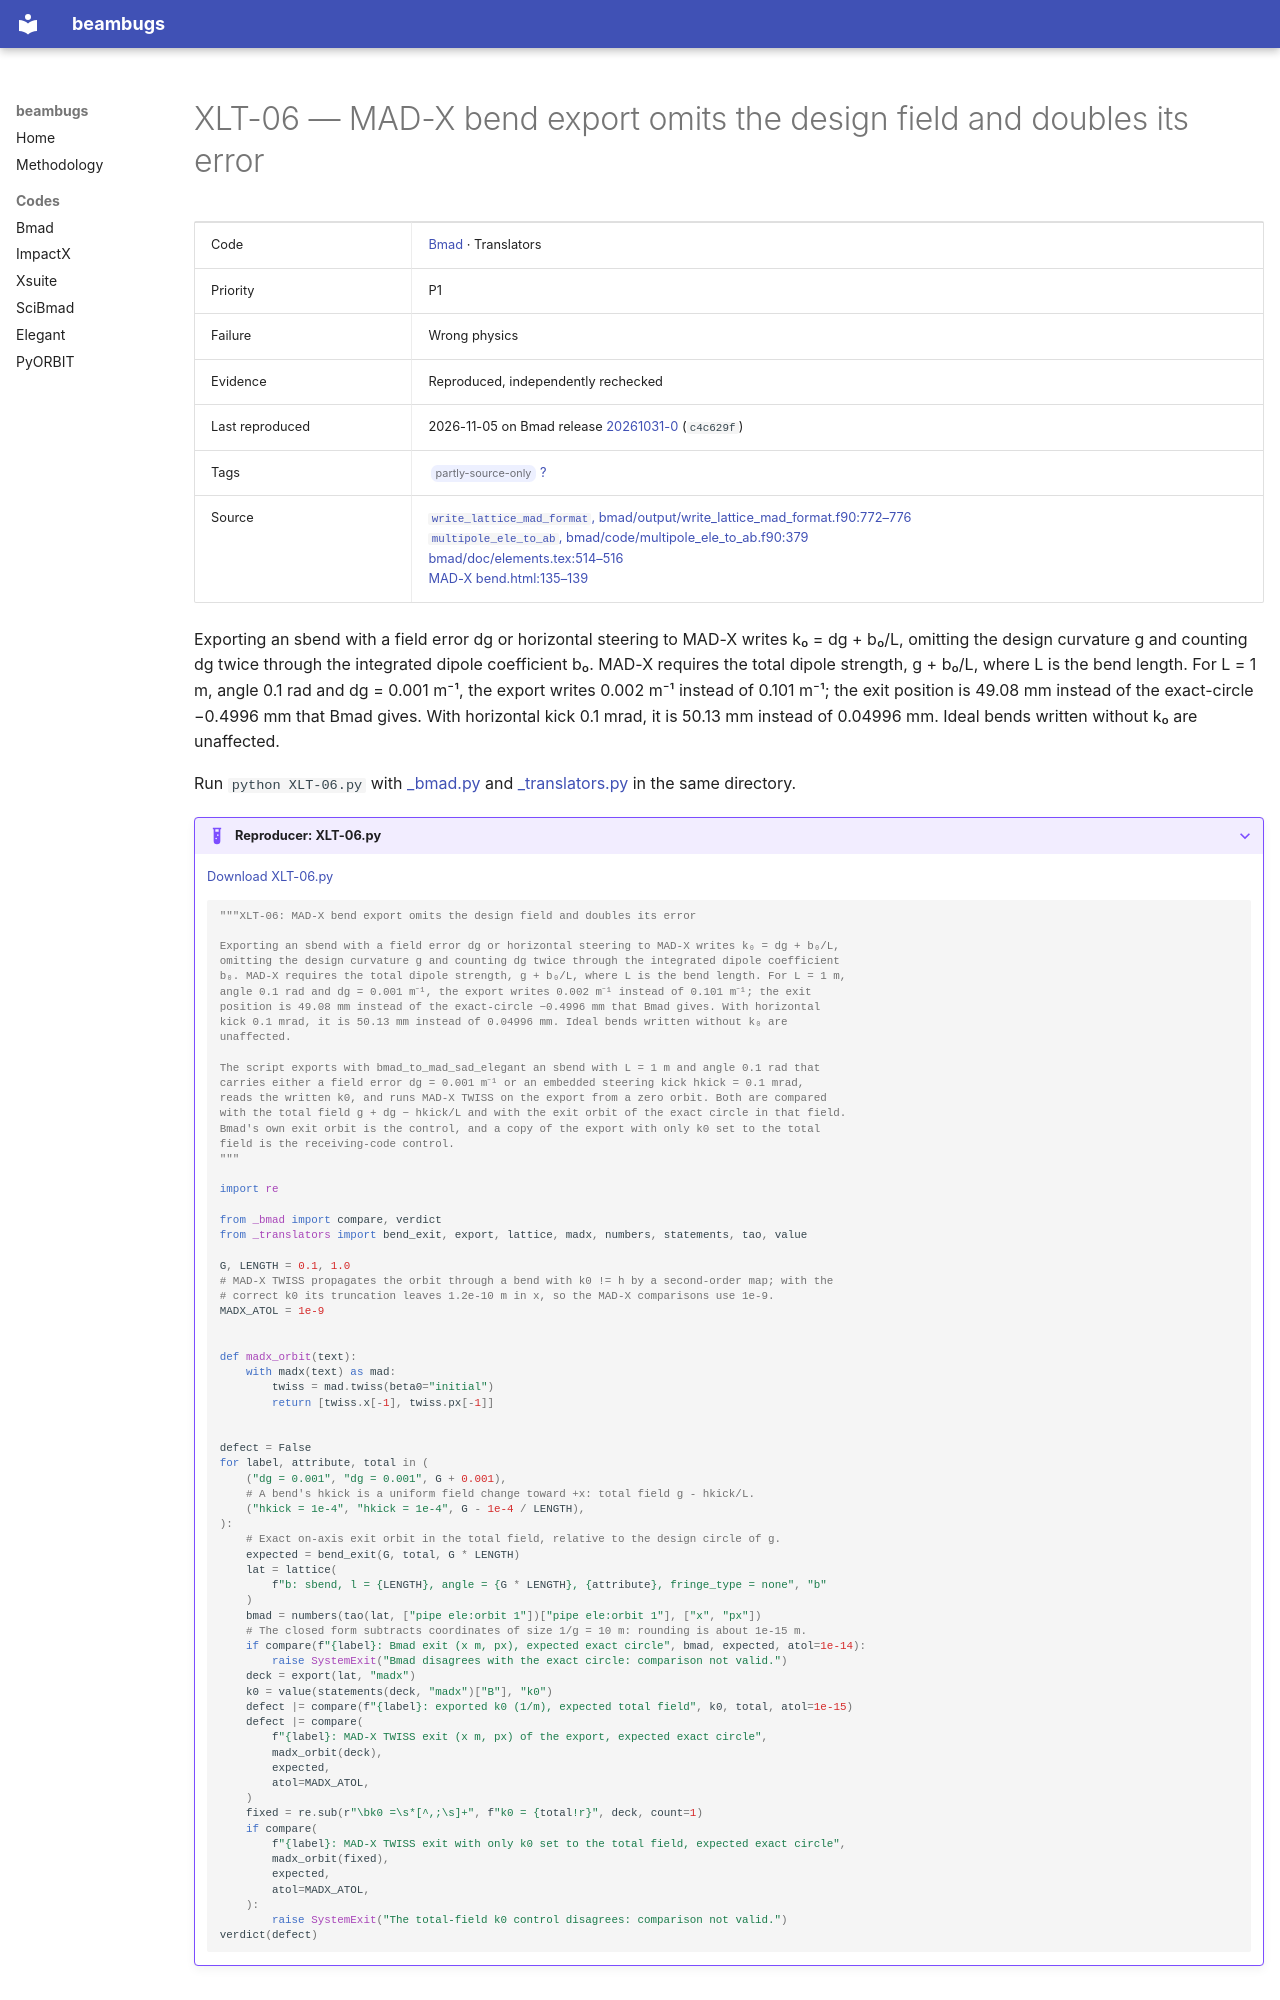

repository: nikitakuklev/beambugs · page: bmad/XLT-06/index.html · generator: mkdocs

---
title: "XLT-06: MAD-X bend export omits the design field and doubles its error"
hide:
  - toc
---

# XLT-06 — MAD-X bend export omits the design field and doubles its error

| | |
|---|---|
| Code | [Bmad](../index.md) · Translators |
| Priority | P1 |
| Failure | Wrong physics |
| Evidence | Reproduced, independently rechecked |
| Last reproduced | 2026-11-05 on Bmad release [20261031-0](https://github.com/bmad-sim/bmad-ecosystem/tree/20261031-0) (`c4c629f`) |
| Tags | <span class="bb-tag">partly-source-only</span> [?](../../methodology.md#tags) |
| Source | [`write_lattice_mad_format`, bmad/output/write_lattice_mad_format.f90:772–776](https://github.com/bmad-sim/bmad-ecosystem/blob/c4c629fc9071d3a56cb1ba5bc714baba65e9c5d3/bmad/output/write_lattice_mad_format.f90#L772-L776)<br>[`multipole_ele_to_ab`, bmad/code/multipole_ele_to_ab.f90:379](https://github.com/bmad-sim/bmad-ecosystem/blob/c4c629fc9071d3a56cb1ba5bc714baba65e9c5d3/bmad/code/multipole_ele_to_ab.f90#L379)<br>[bmad/doc/elements.tex:514–516](https://github.com/bmad-sim/bmad-ecosystem/blob/c4c629fc9071d3a56cb1ba5bc714baba65e9c5d3/bmad/doc/elements.tex#L514-L516)<br>[MAD-X bend.html:135–139](https://github.com/MethodicalAcceleratorDesign/MAD-X/blob/7998e738eca575c82a424138517c2a17115f3cdb/doc/usrguide/Introduction/bend.html#L135-L139) |

Exporting an sbend with a field error dg or horizontal steering to MAD-X writes k₀ = dg + b₀/L, omitting the design curvature g and counting dg twice through the integrated dipole coefficient b₀. MAD-X requires the total dipole strength, g + b₀/L, where L is the bend length. For L = 1 m, angle 0.1 rad and dg = 0.001 m⁻¹, the export writes 0.002 m⁻¹ instead of 0.101 m⁻¹; the exit position is 49.08 mm instead of the exact-circle −0.4996 mm that Bmad gives. With horizontal kick 0.1 mrad, it is 50.13 mm instead of 0.04996 mm. Ideal bends written without k₀ are unaffected.

Run `python XLT-06.py` with [_bmad.py](../helpers/_bmad.py) and [_translators.py](../helpers/_translators.py) in the same directory.

??? example "Reproducer: XLT-06.py"

    [Download XLT-06.py](XLT-06.py)

    ```python
    """XLT-06: MAD-X bend export omits the design field and doubles its error

    Exporting an sbend with a field error dg or horizontal steering to MAD-X writes k₀ = dg + b₀/L,
    omitting the design curvature g and counting dg twice through the integrated dipole coefficient
    b₀. MAD-X requires the total dipole strength, g + b₀/L, where L is the bend length. For L = 1 m,
    angle 0.1 rad and dg = 0.001 m⁻¹, the export writes 0.002 m⁻¹ instead of 0.101 m⁻¹; the exit
    position is 49.08 mm instead of the exact-circle −0.4996 mm that Bmad gives. With horizontal
    kick 0.1 mrad, it is 50.13 mm instead of 0.04996 mm. Ideal bends written without k₀ are
    unaffected.

    The script exports with bmad_to_mad_sad_elegant an sbend with L = 1 m and angle 0.1 rad that
    carries either a field error dg = 0.001 m⁻¹ or an embedded steering kick hkick = 0.1 mrad,
    reads the written k0, and runs MAD-X TWISS on the export from a zero orbit. Both are compared
    with the total field g + dg − hkick/L and with the exit orbit of the exact circle in that field.
    Bmad's own exit orbit is the control, and a copy of the export with only k0 set to the total
    field is the receiving-code control.
    """

    import re

    from _bmad import compare, verdict
    from _translators import bend_exit, export, lattice, madx, numbers, statements, tao, value

    G, LENGTH = 0.1, 1.0
    # MAD-X TWISS propagates the orbit through a bend with k0 != h by a second-order map; with the
    # correct k0 its truncation leaves 1.2e-10 m in x, so the MAD-X comparisons use 1e-9.
    MADX_ATOL = 1e-9


    def madx_orbit(text):
        with madx(text) as mad:
            twiss = mad.twiss(beta0="initial")
            return [twiss.x[-1], twiss.px[-1]]
